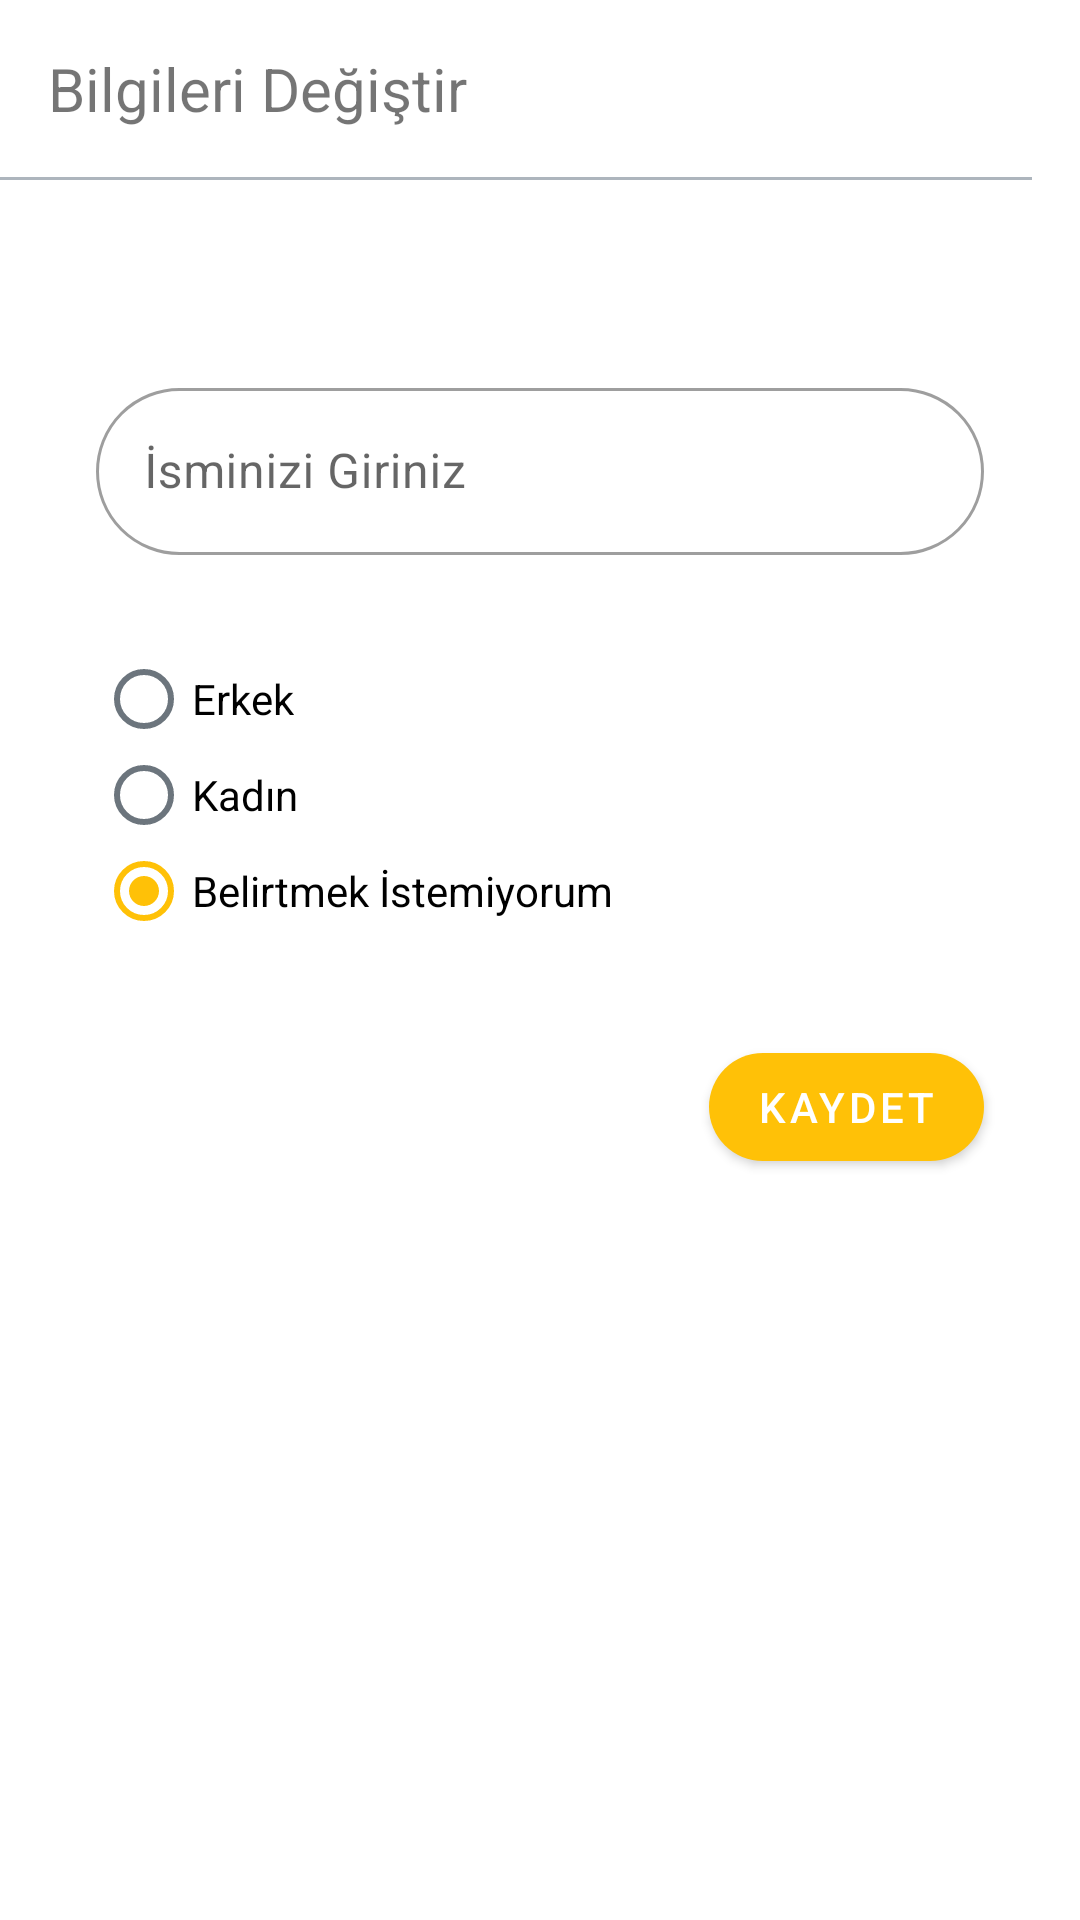

Write the Android layout XML for this screen, with the resource values it uses.
<!-- AndroidManifest.xml: application theme Theme.ExpenseTracker -->
<!-- res/layout/fragment_profile.xml -->
<?xml version="1.0" encoding="utf-8"?>
<androidx.constraintlayout.widget.ConstraintLayout
    xmlns:android="http://schemas.android.com/apk/res/android"
    xmlns:app="http://schemas.android.com/apk/res-auto"
    xmlns:tools="http://schemas.android.com/tools"
    android:layout_width="match_parent"
    android:layout_height="match_parent"
    android:paddingVertical="@dimen/space_16"
    tools:context=".screens.profile.ProfileFragment">

    <TextView
        android:id="@+id/textViewTitle"
        android:text="@string/profile_title"
        android:textSize="20sp"
        android:layout_marginHorizontal="@dimen/space_16"
        android:layout_width="wrap_content"
        android:layout_height="wrap_content"
        app:layout_constraintTop_toTopOf="parent"
        app:layout_constraintStart_toStartOf="parent"/>
    <View
        android:id="@+id/viewBorder"
        android:layout_marginTop="@dimen/space_16"
        android:background="@color/gray_500"
        android:layout_marginEnd="@dimen/space_16"
        android:layout_width="match_parent"
        android:layout_height="1dp"
        app:layout_constraintTop_toBottomOf="@id/textViewTitle"
        app:layout_constraintStart_toStartOf="parent"
        app:layout_constraintEnd_toEndOf="parent"/>

    <com.google.android.material.textfield.TextInputLayout
        android:id="@+id/textInputLayoutName"
        android:hint="@string/hint_name"
        app:boxCornerRadiusTopStart="@dimen/space_32"
        app:boxCornerRadiusTopEnd="@dimen/space_32"
        app:boxCornerRadiusBottomStart="@dimen/space_32"
        app:boxCornerRadiusBottomEnd="@dimen/space_32"
        android:layout_width="0dp"
        android:layout_height="wrap_content"
        android:layout_marginTop="64dp"
        android:layout_marginHorizontal="@dimen/space_32"
        style="@style/Widget.MaterialComponents.TextInputLayout.OutlinedBox"
        app:layout_constraintTop_toBottomOf="@id/viewBorder"
        app:layout_constraintStart_toStartOf="parent"
        app:layout_constraintEnd_toEndOf="parent">
        <com.google.android.material.textfield.TextInputEditText
            android:id="@+id/textInputEditTextName"
            android:layout_width="match_parent"
            android:layout_height="match_parent"/>
    </com.google.android.material.textfield.TextInputLayout>

    <RadioGroup
        android:id="@+id/radioGroupGender"
        android:checkedButton="@id/radioButtonNone"
        android:paddingHorizontal="@dimen/space_32"
        android:layout_marginTop="@dimen/space_32"
        android:layout_width="match_parent"
        android:layout_height="wrap_content"
        app:layout_constraintTop_toBottomOf="@id/textInputLayoutName"
        app:layout_constraintStart_toStartOf="parent"
        app:layout_constraintEnd_toEndOf="parent">

        <RadioButton
            android:id="@+id/radioButtonMale"
            android:text="@string/gender_male"
            android:layout_width="wrap_content"
            android:layout_height="wrap_content"/>

        <RadioButton
            android:id="@+id/radioButtonFemale"
            android:text="@string/gender_female"
            android:layout_width="wrap_content"
            android:layout_height="wrap_content"/>

        <RadioButton
            android:id="@+id/radioButtonNone"
            android:text="@string/gender_none"
            android:layout_width="wrap_content"
            android:layout_height="wrap_content"/>
    </RadioGroup>

    <com.google.android.material.button.MaterialButton
        android:id="@+id/buttonSaveChanges"
        android:text="@string/btn_save"
        android:layout_marginTop="@dimen/space_32"
        android:layout_marginEnd="@dimen/space_32"
        app:cornerRadius="25dp"
        android:layout_width="wrap_content"
        android:layout_height="wrap_content"
        app:layout_constraintTop_toBottomOf="@id/radioGroupGender"
        app:layout_constraintEnd_toEndOf="parent"/>
</androidx.constraintlayout.widget.ConstraintLayout>
<!-- resources referenced by this layout -->
<resources>
  <color name="gray_500">#adb5bd</color>
  <dimen name="space_16">16dp</dimen>
  <dimen name="space_32">32dp</dimen>
  <string name="btn_save">Kaydet</string>
  <string name="gender_female">Kadın</string>
  <string name="gender_male">Erkek</string>
  <string name="gender_none">Belirtmek İstemiyorum</string>
  <string name="hint_name">İsminizi Giriniz</string>
  <string name="profile_title">Bilgileri Değiştir</string>
  <style name="Theme.ExpenseTracker" parent="Theme.MaterialComponents.DayNight.NoActionBar">
          
          <item name="colorPrimary">@color/yellow</item>
          <item name="colorPrimaryVariant">@color/orange</item>
          <item name="colorOnPrimary">@color/white</item>
          
          <item name="colorSecondary">@color/teal_200</item>
          <item name="colorSecondaryVariant">@color/teal_700</item>
          <item name="colorOnSecondary">@color/black</item>
          
          <item name="android:statusBarColor" tools:targetApi="l">@color/gray_500</item>
  
          
          <item name="radioButtonStyle">@style/RadioButtonStyle</item>
      </style>
  <color name="yellow">#ffc107</color>
  <color name="orange">#fd7e14</color>
  <color name="white">#FFFFFFFF</color>
  <color name="teal_200">#FF03DAC5</color>
  <color name="teal_700">#FF018786</color>
  <color name="black">#000</color>
  <style name="RadioButtonStyle" parent="Widget.AppCompat.CompoundButton.RadioButton">
          <item name="buttonTint">@drawable/radio_button_style</item>
      </style>
  <!-- drawable radio_button_style (drawable) -->
  <?xml version="1.0" encoding="utf-8"?>
  <selector xmlns:android="http://schemas.android.com/apk/res/android">
      <item android:state_checked="true" android:color="@color/yellow"/>
      <item android:state_pressed="true" android:color="@color/yellow"/>
      <item android:color="@color/gray_600"/>
  </selector>
  <color name="gray_600">#6c757d</color>
</resources>
